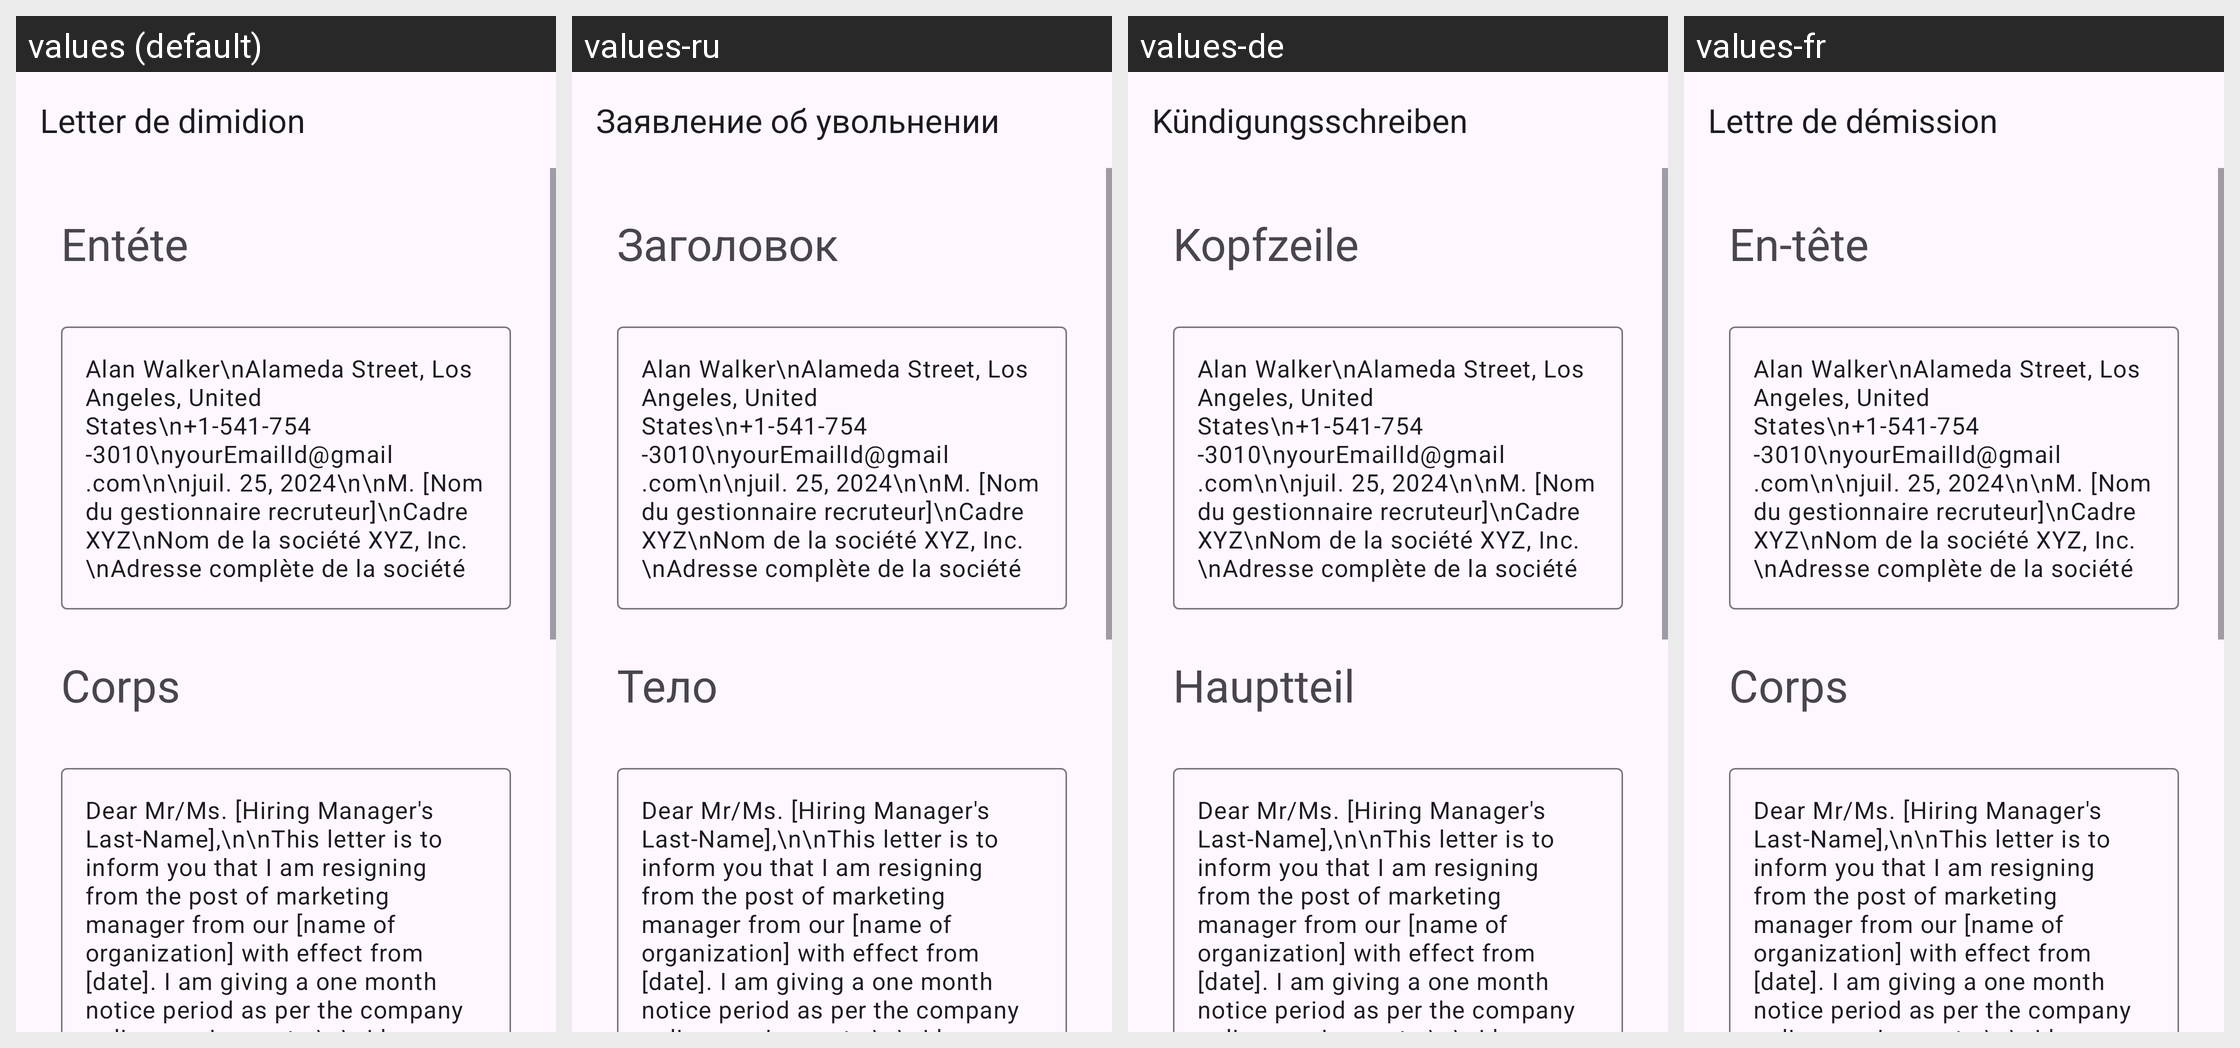

Strings drawn on this Android screen and how each of the app's shown locales translates them:
Android screen res/layout/activity_marketing_manager.xml rendered under 4 locales, left to right: values (default), values-ru, values-de, values-fr. Device: Nexus 5 (rendered at 1080×1920; each locale shown at half size, 540×960, under a caption strip naming it); theme Theme.App_creat_profesionell_cv.
Other locales in the repository, not shown: values-en, values-it.
Strings drawn on this screen, with the default value and each locale's value (text and hints the layout hard-codes, and strings that could not be matched under every locale, appear in the picture but are not listed):

Letter_de_dimidion
  values: Letter de dimidion
  values-ru: Заявление об увольнении
  values-de: Kündigungsschreiben
  values-fr: Lettre de démission

ent_te
  values: Entéte
  values-ru: Заголовок
  values-de: Kopfzeile
  values-fr: En-tête

corps
  values: Corps
  values-ru: Тело
  values-de: Hauptteil
  values-fr: Corps
